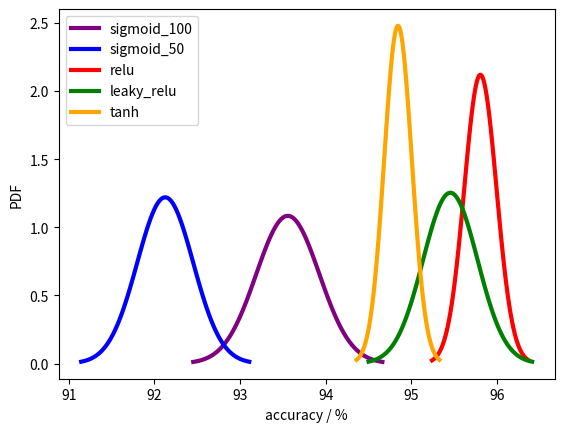

Python code for this plot:
# -*- coding: utf-8 -*-
"""
Created on Sun May  5 12:03:19 2024

[redacted]
"""

import numpy as np
import matplotlib.pyplot as plt
import scipy.stats as stats
import math

b_tan50 = [94.96511349769533,95.04391807104919,94.81507839832749,
         95.12982337123098,94.68402266827887,94.94194023062478,
         94.65648446107664,94.74285043050322,94.64300131853066,
         94.8167258460473] #

b_sig50 = [91.95496958514921,92.53668774105468,91.98772414366206,
           92.52758477140125,91.85739666528153,92.55459540748105,
           91.65909341295500,92.30531884600694,92.18555228522918,
           91.70118634440038] #

b_sig100 = [93.71784393518615,93.77150729909258,92.90972904296129,
            93.82028367222519,93.47382808393552,93.89956108353583,
            93.93151487554312,92.88129625159658,93.77349950118705,
            93.39852263919892] #

b_leaky = [95.79895754698981,95.52065143686383,95.19684563784182,
           95.98617427475122,94.77867567063363,95.44165376011375,
           95.24947181011575,95.57073953145684,95.60870321190188,
           95.39393324638311] #

b_relu = [95.92984813100826,95.82137077762175,95.76642509911994,
          96.01198489469033,95.68465890563513,95.84861919495717,
          95.3031589664163,95.87284832042678,95.90760327410176,
          95.90760327410176]

L = ['sigmoid_100','sigmoid_50','relu','leaky_relu','tanh']
C = ['purple','blue','red','green','orange']

def gaussian_pdf(x, mu, sigma):
    coefficient = 1 / (np.sqrt(2 * np.pi) * sigma)
    exponent = -((x - mu) ** 2) / (2 * sigma ** 2)
    return coefficient * np.exp(exponent)


def plot(x,labelnumber):
    mu = np.mean(x)
    sigma = np.std(x)
    x = np.linspace(mu - 3*sigma, mu + 3*sigma, 100)
    plt.plot(x, stats.norm.pdf(x, mu, sigma),label=L[labelnumber],color=C[labelnumber],linewidth=3)
    plt.legend()


plot(b_sig100,0)
plot(b_sig50,1)
plot(b_relu,2)
plot(b_leaky,3)
plot(b_tan50,4)
plt.xlabel('accuracy / %')
plt.ylabel('PDF')


